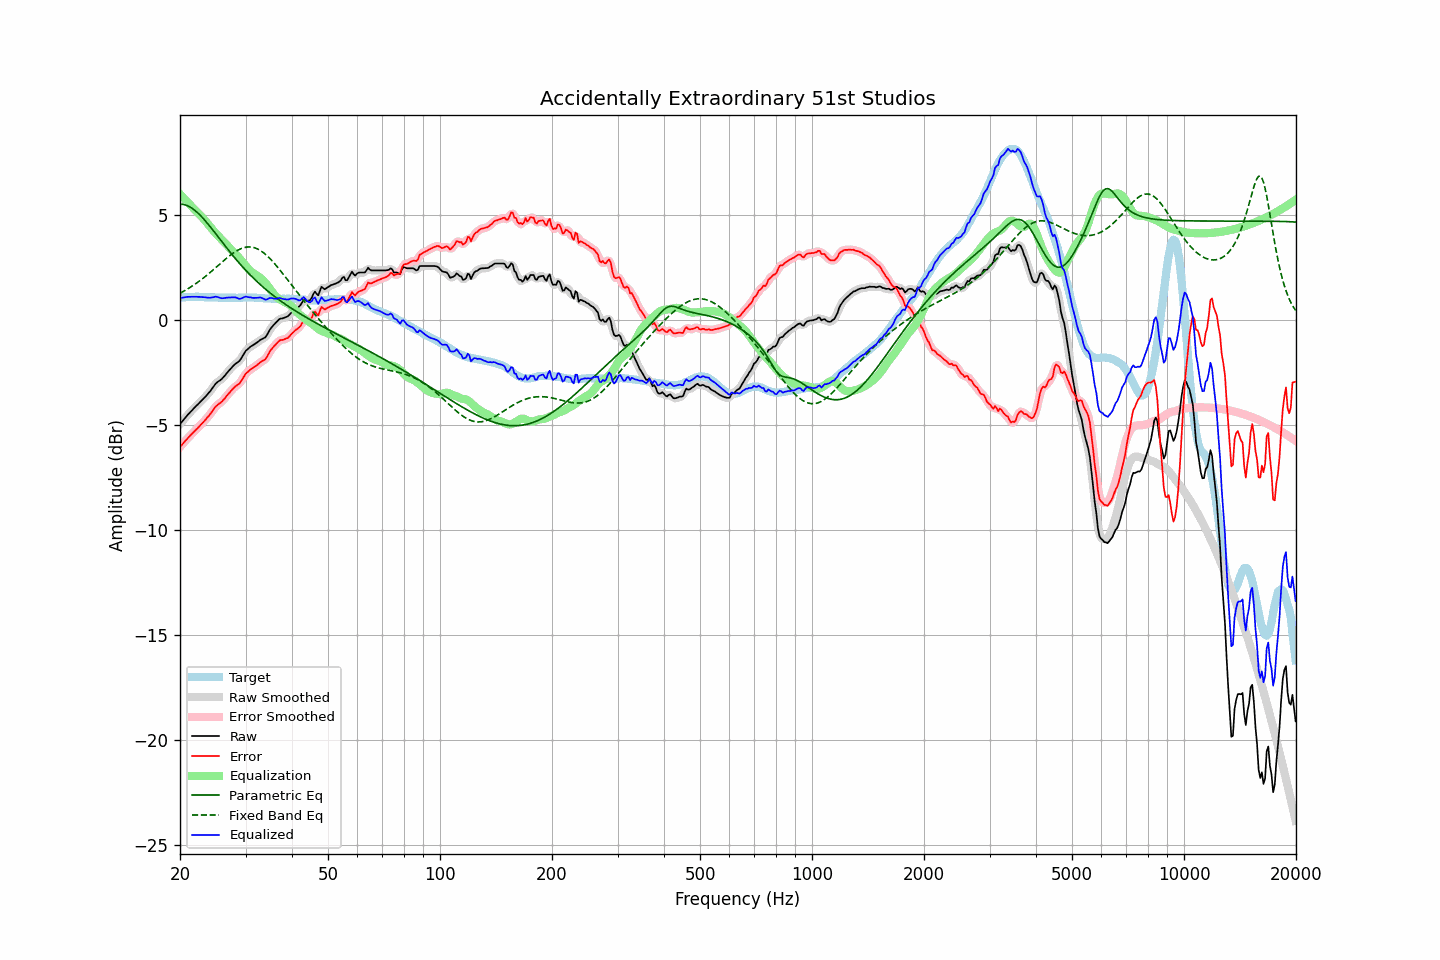

Values plotted in this chart, from the file beside it:
frequency, raw, error, smoothed, error_smoothed, equalization, parametric_eq, fixed_band_eq, equalized_raw, equalized_smoothed, target
20.00, -4.94, -6.02, -4.94, -6.03, 6.01, 5.53, 1.29, 1.07, 1.07, 1.08
20.20, -4.85, -5.94, -4.85, -5.94, 5.93, 5.53, 1.33, 1.08, 1.08, 1.09
20.40, -4.76, -5.86, -4.76, -5.85, 5.84, 5.52, 1.37, 1.08, 1.09, 1.10
20.61, -4.66, -5.76, -4.66, -5.77, 5.76, 5.50, 1.42, 1.10, 1.10, 1.10
20.81, -4.57, -5.68, -4.57, -5.68, 5.68, 5.48, 1.46, 1.11, 1.11, 1.11
21.02, -4.48, -5.59, -4.48, -5.59, 5.60, 5.44, 1.51, 1.12, 1.12, 1.11
21.23, -4.40, -5.52, -4.40, -5.52, 5.52, 5.41, 1.55, 1.12, 1.12, 1.12
21.44, -4.32, -5.44, -4.32, -5.44, 5.44, 5.36, 1.60, 1.12, 1.12, 1.12
21.66, -4.24, -5.36, -4.24, -5.36, 5.36, 5.31, 1.65, 1.12, 1.12, 1.12
21.87, -4.16, -5.28, -4.16, -5.28, 5.28, 5.25, 1.70, 1.12, 1.12, 1.12
22.09, -4.08, -5.21, -4.08, -5.21, 5.21, 5.19, 1.76, 1.12, 1.12, 1.13
22.31, -4.01, -5.14, -4.01, -5.13, 5.13, 5.12, 1.81, 1.12, 1.12, 1.13
22.54, -3.93, -5.05, -3.93, -5.05, 5.05, 5.05, 1.87, 1.12, 1.12, 1.12
22.76, -3.86, -4.97, -3.86, -4.97, 4.97, 4.97, 1.92, 1.11, 1.11, 1.11
22.99, -3.78, -4.89, -3.78, -4.89, 4.89, 4.89, 1.98, 1.11, 1.11, 1.11
23.22, -3.70, -4.81, -3.70, -4.80, 4.80, 4.80, 2.04, 1.10, 1.10, 1.11
23.45, -3.62, -4.72, -3.62, -4.72, 4.72, 4.72, 2.10, 1.09, 1.10, 1.10
23.69, -3.53, -4.63, -3.54, -4.63, 4.62, 4.63, 2.17, 1.09, 1.09, 1.09
23.92, -3.45, -4.54, -3.45, -4.54, 4.53, 4.53, 2.23, 1.07, 1.08, 1.09
24.16, -3.35, -4.44, -3.35, -4.44, 4.43, 4.44, 2.30, 1.08, 1.08, 1.09
24.40, -3.24, -4.33, -3.24, -4.34, 4.33, 4.34, 2.36, 1.09, 1.09, 1.09
24.65, -3.14, -4.24, -3.14, -4.23, 4.25, 4.25, 2.43, 1.10, 1.11, 1.09
24.89, -3.03, -4.12, -3.04, -4.13, 4.16, 4.15, 2.49, 1.13, 1.12, 1.09
25.14, -2.96, -4.05, -2.96, -4.05, 4.08, 4.05, 2.56, 1.12, 1.11, 1.09
25.39, -2.90, -3.98, -2.90, -3.99, 4.00, 3.95, 2.63, 1.10, 1.10, 1.08
25.65, -2.85, -3.93, -2.85, -3.93, 3.92, 3.85, 2.70, 1.07, 1.07, 1.08
25.91, -2.79, -3.87, -2.79, -3.87, 3.84, 3.75, 2.76, 1.05, 1.06, 1.08
26.16, -2.71, -3.79, -2.71, -3.79, 3.77, 3.65, 2.83, 1.06, 1.06, 1.08
26.43, -2.62, -3.70, -2.62, -3.70, 3.69, 3.55, 2.90, 1.06, 1.06, 1.08
26.69, -2.52, -3.60, -2.53, -3.60, 3.60, 3.46, 2.96, 1.08, 1.08, 1.08
26.96, -2.43, -3.51, -2.43, -3.51, 3.52, 3.36, 3.02, 1.08, 1.08, 1.08
27.23, -2.34, -3.42, -2.34, -3.42, 3.43, 3.26, 3.08, 1.09, 1.09, 1.08
27.50, -2.26, -3.34, -2.26, -3.34, 3.35, 3.17, 3.14, 1.09, 1.09, 1.08
27.77, -2.18, -3.26, -2.18, -3.25, 3.28, 3.08, 3.20, 1.10, 1.10, 1.08
28.05, -2.10, -3.18, -2.11, -3.18, 3.20, 2.98, 3.25, 1.10, 1.09, 1.08
28.33, -2.04, -3.12, -2.05, -3.12, 3.12, 2.89, 3.30, 1.08, 1.07, 1.07
28.62, -1.99, -3.07, -1.99, -3.07, 3.04, 2.80, 3.34, 1.05, 1.05, 1.07
28.90, -1.93, -3.01, -1.92, -3.00, 2.95, 2.72, 3.38, 1.02, 1.03, 1.08
29.19, -1.82, -2.90, -1.82, -2.90, 2.86, 2.63, 3.41, 1.04, 1.04, 1.08
29.48, -1.69, -2.77, -1.69, -2.78, 2.77, 2.54, 3.44, 1.08, 1.08, 1.08
29.78, -1.56, -2.65, -1.57, -2.65, 2.67, 2.46, 3.47, 1.11, 1.11, 1.09
30.08, -1.44, -2.53, -1.46, -2.55, 2.58, 2.38, 3.48, 1.14, 1.12, 1.09
30.38, -1.38, -2.47, -1.37, -2.46, 2.49, 2.30, 3.49, 1.11, 1.12, 1.09
30.68, -1.31, -2.40, -1.31, -2.39, 2.41, 2.22, 3.50, 1.10, 1.10, 1.09
30.99, -1.24, -2.33, -1.25, -2.34, 2.34, 2.14, 3.49, 1.10, 1.09, 1.09
31.30, -1.20, -2.29, -1.20, -2.28, 2.27, 2.06, 3.48, 1.07, 1.08, 1.08
31.61, -1.15, -2.23, -1.15, -2.23, 2.22, 1.99, 3.46, 1.07, 1.07, 1.08
31.93, -1.10, -2.18, -1.10, -2.18, 2.17, 1.91, 3.44, 1.07, 1.07, 1.08
32.24, -1.05, -2.12, -1.05, -2.12, 2.13, 1.84, 3.41, 1.07, 1.08, 1.07
32.57, -0.99, -2.06, -0.99, -2.06, 2.08, 1.77, 3.37, 1.09, 1.09, 1.07
32.89, -0.93, -2.00, -0.94, -2.00, 2.02, 1.70, 3.33, 1.09, 1.08, 1.07
33.22, -0.89, -1.95, -0.90, -1.95, 1.96, 1.63, 3.27, 1.06, 1.06, 1.06
33.55, -0.85, -1.91, -0.86, -1.91, 1.88, 1.56, 3.22, 1.03, 1.02, 1.05
33.89, -0.81, -1.85, -0.80, -1.84, 1.80, 1.50, 3.15, 0.98, 1.00, 1.04
34.23, -0.71, -1.75, -0.70, -1.74, 1.70, 1.43, 3.09, 0.99, 1.01, 1.04
34.57, -0.57, -1.61, -0.58, -1.62, 1.61, 1.37, 3.02, 1.03, 1.03, 1.04
34.92, -0.43, -1.47, -0.45, -1.48, 1.50, 1.31, 2.94, 1.07, 1.05, 1.04
35.27, -0.33, -1.37, -0.33, -1.37, 1.39, 1.25, 2.86, 1.06, 1.06, 1.04
35.62, -0.24, -1.28, -0.24, -1.27, 1.29, 1.19, 2.77, 1.05, 1.05, 1.03
35.97, -0.16, -1.19, -0.16, -1.19, 1.19, 1.13, 2.69, 1.03, 1.03, 1.03
... 635 more rows
